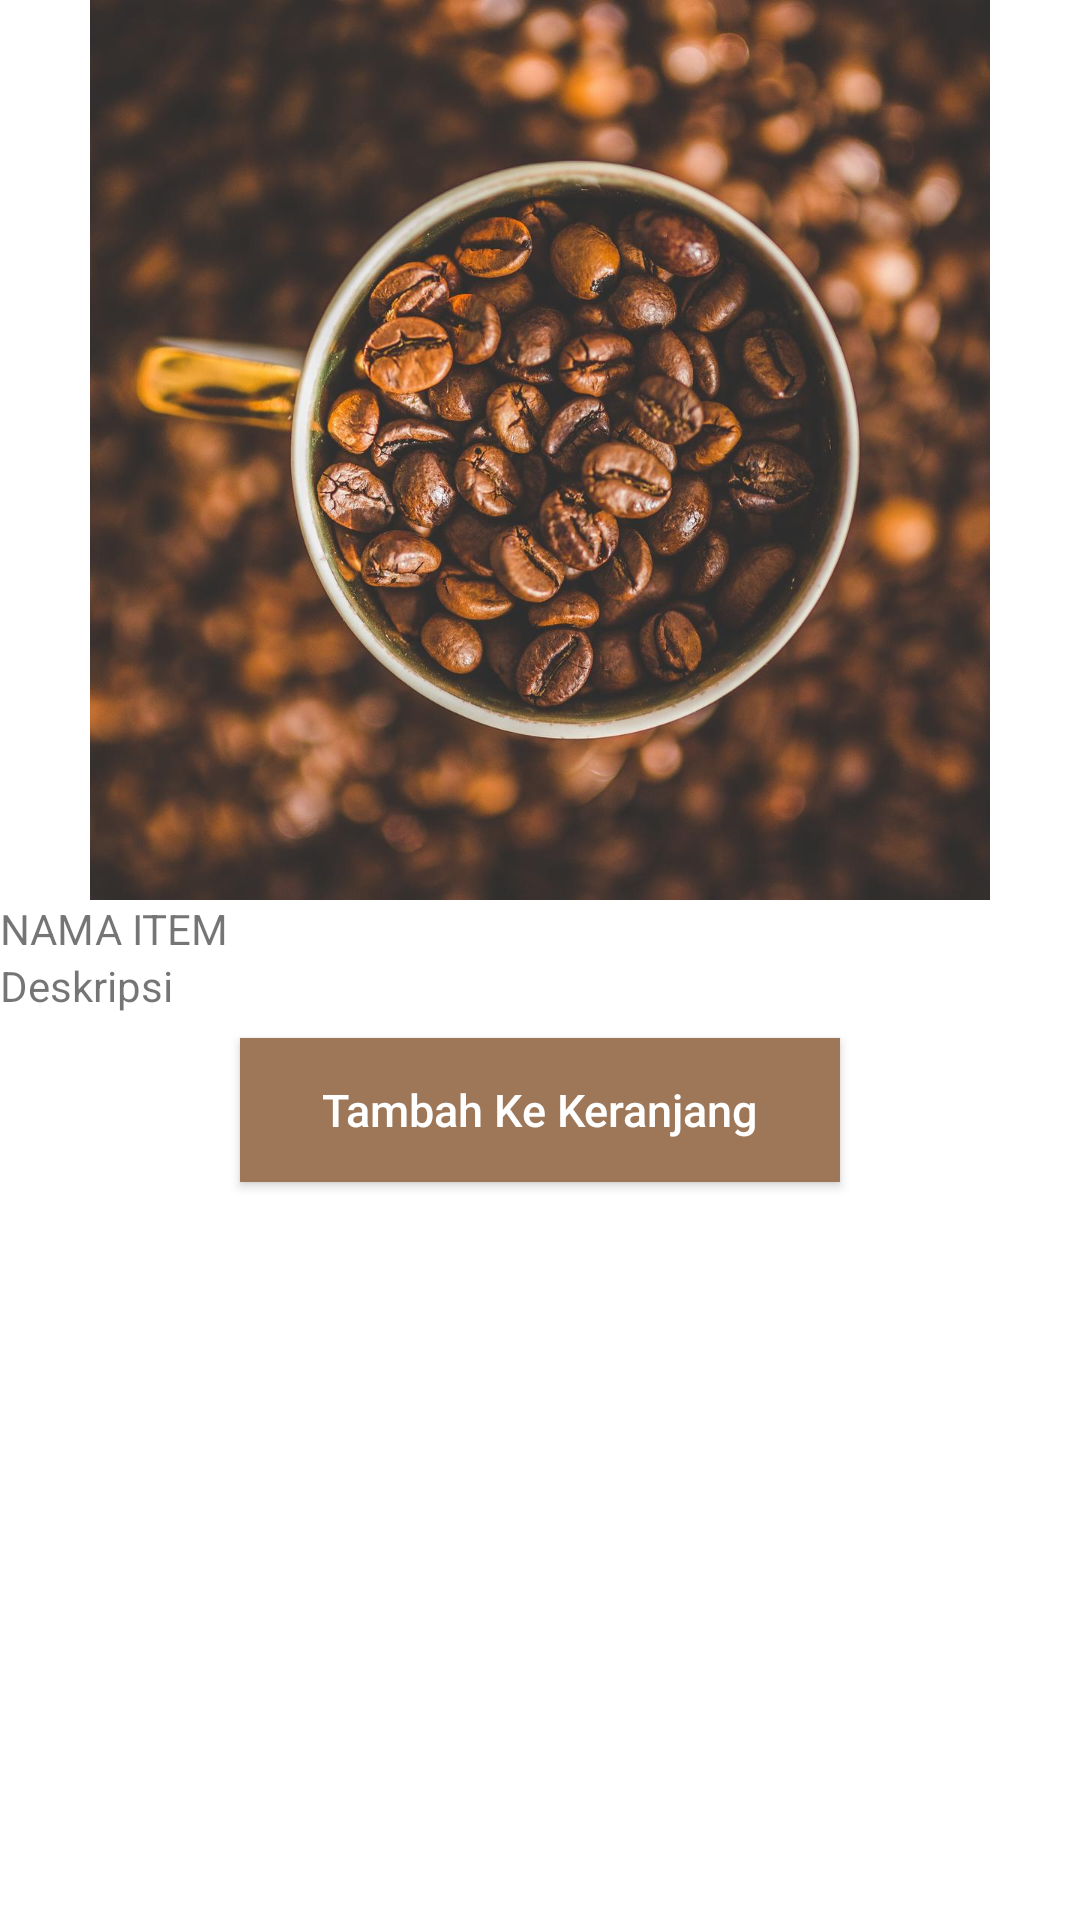

Android layout source for this screen:
<!-- AndroidManifest.xml: application theme Theme.LoginAndRegister -->
<!-- res/layout/fragment_item_detail_preview.xml -->
<?xml version="1.0" encoding="utf-8"?>
<LinearLayout xmlns:android="http://schemas.android.com/apk/res/android"
    xmlns:tools="http://schemas.android.com/tools"
    android:layout_width="match_parent"
    android:layout_height="match_parent"
    tools:context=".unused.ItemDetailPreview"
    android:orientation="vertical">

    
    <ImageView
        android:layout_width="match_parent"
        android:layout_height="wrap_content"
        android:src="@mipmap/kopi1"/>
    <TextView
        android:id="@+id/detail_judul"
        android:layout_width="match_parent"
        android:layout_height="wrap_content"
        android:text="NAMA ITEM" />
    <TextView
        android:id="@+id/detail_desc"
        android:layout_width="match_parent"
        android:layout_height="wrap_content"
        android:text="Deskripsi" />
    <androidx.appcompat.widget.AppCompatButton
        android:id="@+id/detail_tambah"
        android:layout_width="200dp"
        android:layout_height="wrap_content"
        android:layout_gravity="center"
        android:textColor="@color/white"
        android:text="Tambah Ke Keranjang"
        android:textSize="15sp"
        android:textAllCaps="false"
        android:layout_margin="8dp"
        android:background="@color/coklat_soft"/>

</LinearLayout>
<!-- resources referenced by this layout -->
<resources>
  <color name="coklat_soft">#9E7759</color>
  <color name="white">#FFFFFFFF</color>
  <!-- mipmap kopi1: jpg bitmap (mipmap-xxxhdpi, 141061 bytes) -->
  <style name="Theme.LoginAndRegister" parent="Theme.MaterialComponents.DayNight.NoActionBar">
          
          <item name="colorPrimary">@color/purple_500</item>
          <item name="colorPrimaryVariant">@color/purple_700</item>
          <item name="colorOnPrimary">@color/white</item>
          
          <item name="colorSecondary">@color/teal_200</item>
          <item name="colorSecondaryVariant">@color/teal_700</item>
          <item name="colorOnSecondary">@color/black</item>
          
          <item name="android:statusBarColor" tools:targetApi="l">@color/bottom_nav_selected_item</item>
          
      </style>
  <color name="purple_500">#FF6200EE</color>
  <color name="purple_700">#FF3700B3</color>
  <color name="teal_200">#FF03DAC5</color>
  <color name="teal_700">#FF018786</color>
  <color name="black">#FF000000</color>
  <color name="bottom_nav_selected_item">#9E7759</color>
</resources>
